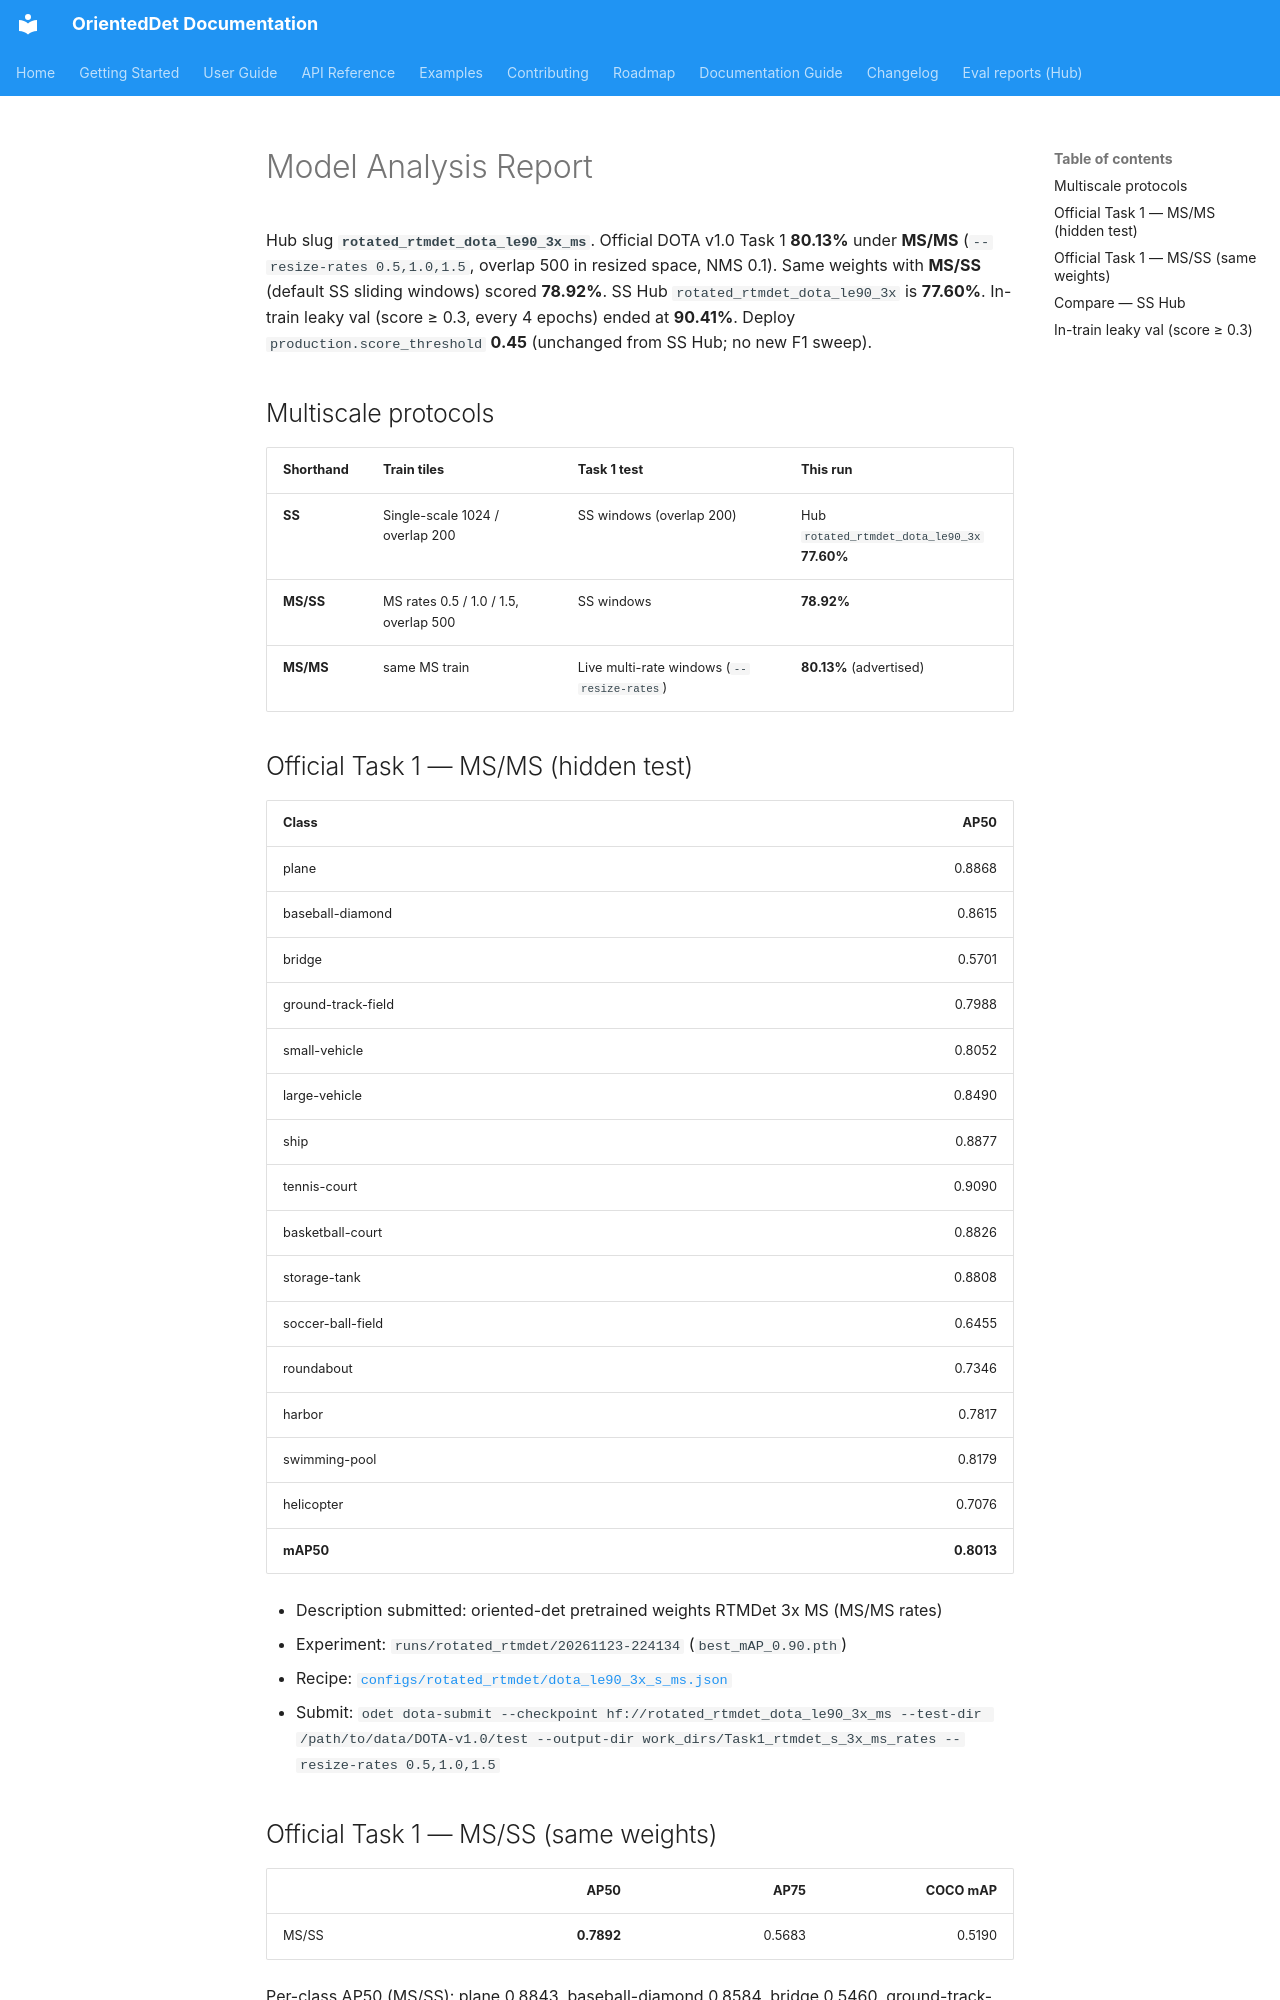

repository: DL4EO/oriented-det · page: eval-reports/rotated_rtmdet_dota_le90_3x_ms/model_analysis/index.html · generator: mkdocs

# Model Analysis Report

Hub slug **`rotated_rtmdet_dota_le90_3x_ms`**. Official DOTA v1.0 Task 1 **80.13%** under **MS/MS** (`--resize-rates 0.5,1.0,1.5`, overlap 500 in resized space, NMS 0.1). Same weights with **MS/SS** (default SS sliding windows) scored **78.92%**. SS Hub `rotated_rtmdet_dota_le90_3x` is **77.60%**. In-train leaky val (score ≥ 0.3, every 4 epochs) ended at **90.41%**. Deploy `production.score_threshold` **0.45** (unchanged from SS Hub; no new F1 sweep).

## Multiscale protocols

| Shorthand | Train tiles | Task 1 test | This run |
|-----------|-------------|-------------|----------|
| **SS** | Single-scale 1024 / overlap 200 | SS windows (overlap 200) | Hub `rotated_rtmdet_dota_le90_3x` **77.60%** |
| **MS/SS** | MS rates 0.5 / 1.0 / 1.5, overlap 500 | SS windows | **78.92%** |
| **MS/MS** | same MS train | Live multi-rate windows (`--resize-rates`) | **80.13%** (advertised) |

## Official Task 1 — MS/MS (hidden test)

| Class | AP50 |
| --- | ---: |
| plane | 0.8868 |
| baseball-diamond | 0.8615 |
| bridge | 0.5701 |
| ground-track-field | 0.7988 |
| small-vehicle | 0.8052 |
| large-vehicle | 0.8490 |
| ship | 0.8877 |
| tennis-court | 0.9090 |
| basketball-court | 0.8826 |
| storage-tank | 0.8808 |
| soccer-ball-field | 0.6455 |
| roundabout | 0.7346 |
| harbor | 0.7817 |
| swimming-pool | 0.8179 |
| helicopter | 0.7076 |
| **mAP50** | **0.8013** |

- Description submitted: oriented-det pretrained weights RTMDet 3x MS (MS/MS rates)
- Experiment: `runs/rotated_rtmdet/20261123-224134` (`best_mAP_0.90.pth`)
- Recipe: [`configs/rotated_rtmdet/dota_le90_3x_s_ms.json`](../../../configs/rotated_rtmdet/dota_le90_3x_s_ms.json)
- Submit: `odet dota-submit --checkpoint hf://rotated_rtmdet_dota_le90_3x_ms --test-dir /path/to/data/DOTA-v1.0/test --output-dir work_dirs/Task1_rtmdet_s_3x_ms_rates --resize-rates 0.5,1.0,1.5`
